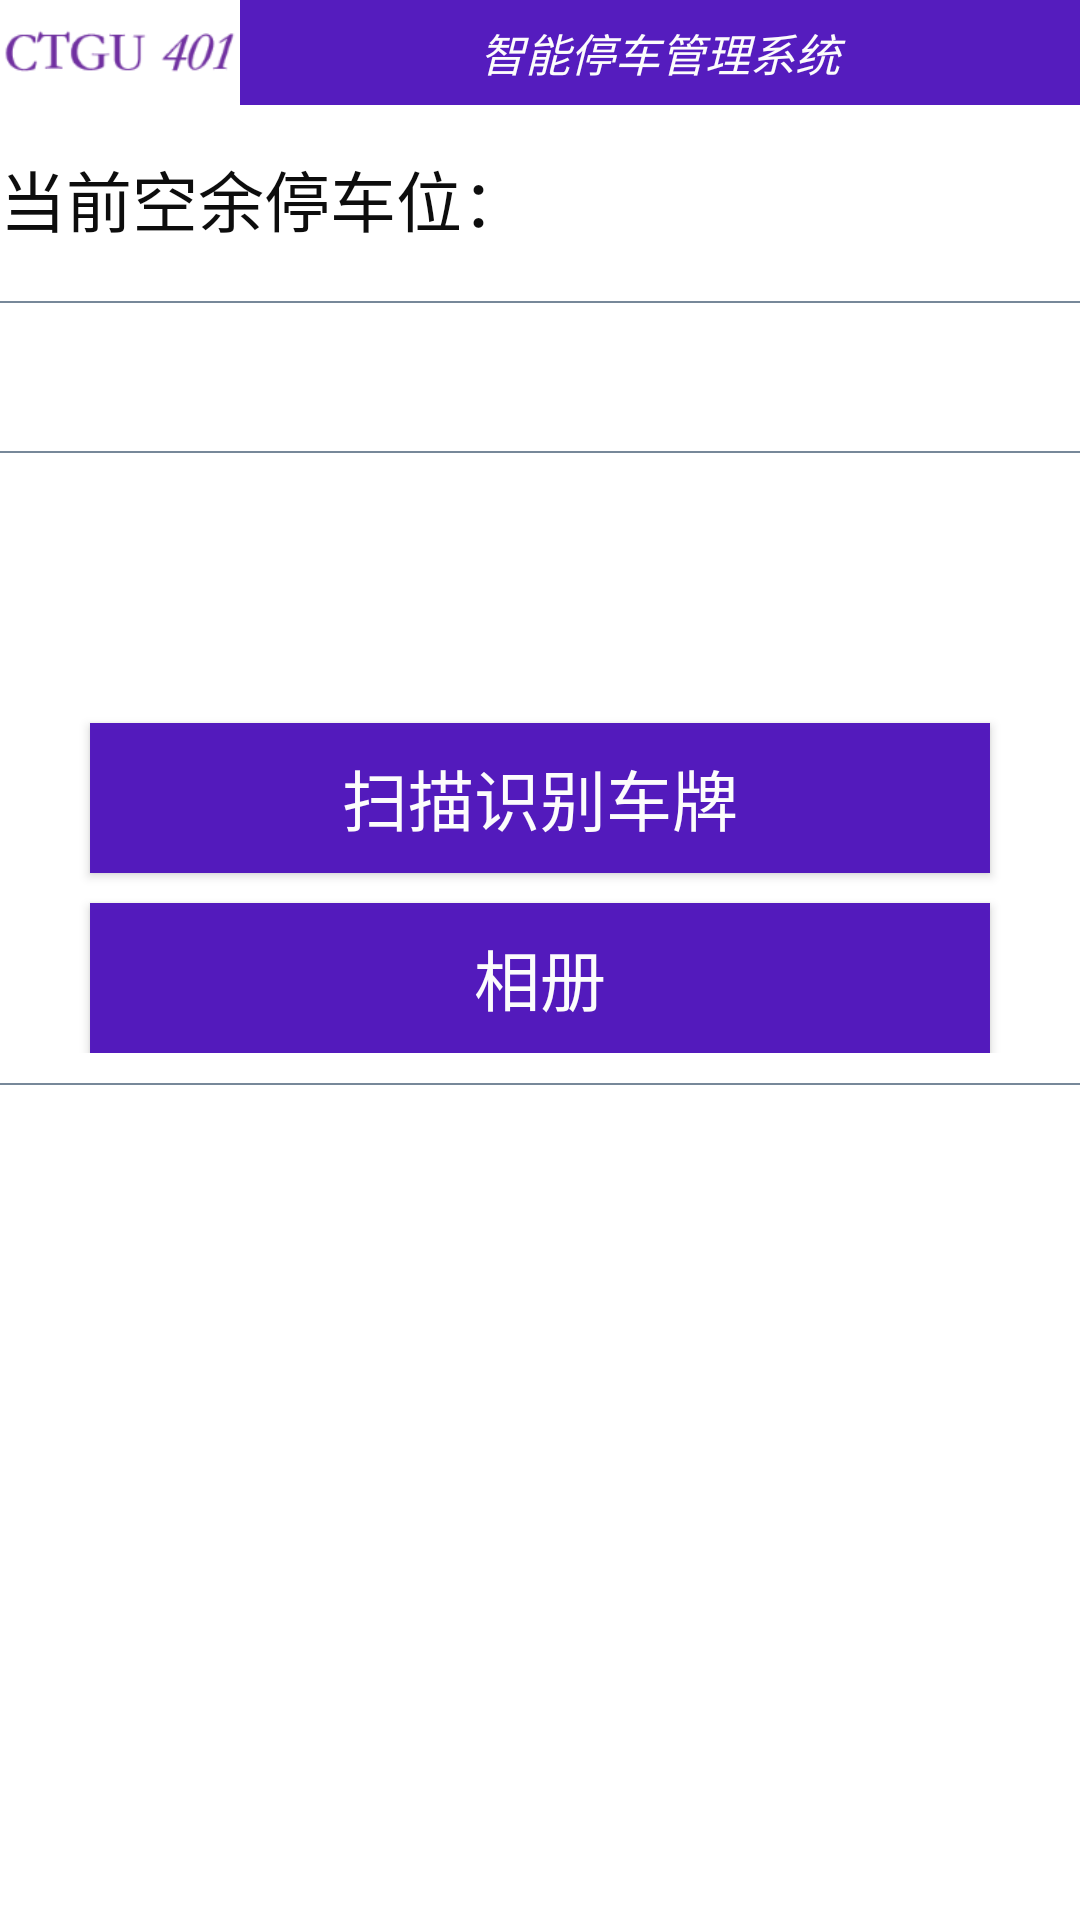

The Android layout XML behind this screen, and the referenced resources:
<!-- AndroidManifest.xml: application theme Theme.CarPark -->
<!-- res/layout/activity_main.xml -->
<?xml version="1.0" encoding="utf-8"?>
<androidx.constraintlayout.widget.ConstraintLayout xmlns:android="http://schemas.android.com/apk/res/android"
    xmlns:app="http://schemas.android.com/apk/res-auto"
    xmlns:tools="http://schemas.android.com/tools"
    android:layout_width="match_parent"
    android:layout_height="match_parent"
    tools:context=".MainActivity">

    <LinearLayout xmlns:android="http://schemas.android.com/apk/res/android"
        android:layout_width="match_parent"
        android:layout_height="wrap_content"
        android:orientation="vertical">

        <LinearLayout
            android:layout_width="match_parent"
            android:layout_height="wrap_content"
            android:orientation="horizontal">

            <ImageView
                android:layout_width="80dp"
                android:layout_height="35dp"
                android:src="@drawable/logo" />

            <TextView
                android:layout_width="match_parent"
                android:layout_height="match_parent"
                android:background="@color/app_mainColer"
                android:gravity="center"
                android:text="@string/app_title"
                android:textColor="#FCFCFC"
                android:textSize="15sp"
                android:textStyle="italic" />

        </LinearLayout>


        <LinearLayout
            android:layout_width="match_parent"
            android:layout_height="wrap_content"
            android:orientation="vertical">


            <TextView
                android:layout_width="match_parent"
                android:layout_height="wrap_content"
                android:layout_marginTop="15dp"
                android:layout_marginBottom="8dp"
                android:gravity="left"
                android:text="当前空余停车位："
                android:textColor="#0D0D0D"
                android:textSize="22dp" />

            <View
                android:layout_width="match_parent"
                android:layout_height="2px"
                android:layout_marginTop="10dp"
                android:layout_marginBottom="10dp"
                android:background="#778899"></View>

            <TextView
                android:id="@+id/garage_id"
                android:layout_width="match_parent"
                android:layout_height="wrap_content"
                android:textColor="#0D0D0D"
                android:textSize="22dp" />

            <View
                android:layout_width="match_parent"
                android:layout_height="2px"
                android:layout_marginTop="10dp"
                android:layout_marginBottom="10dp"
                android:background="#778899"></View>

            <Button
                android:id="@+id/scan_btn"
                android:layout_width="300dp"
                android:layout_height="50dp"
                android:layout_gravity="center"
                android:layout_marginTop="80dp"
                android:background="@color/app_mainColer"
                android:text="扫描识别车牌"
                android:textColor="#FCFCFC"
                android:textSize="22dp"
                android:textStyle="normal" />
            <Button
                android:id="@+id/choose_from_album"
                android:layout_width="300dp"
                android:layout_height="50dp"
                android:layout_gravity="center"
                android:layout_marginTop="10dp"
                android:background="@color/app_mainColer"
                android:text="相册"
                android:textColor="#FCFCFC"
                android:textSize="22dp"
                android:textStyle="normal" />
        </LinearLayout>
        <View
            android:layout_width="match_parent"
            android:layout_height="2px"
            android:layout_marginTop="10dp"
            android:layout_marginBottom="10dp"
            android:background="#778899"></View>
        <ImageView
            android:id="@+id/iv_picture"
            android:layout_width="wrap_content"
            android:layout_height="wrap_content"
            android:layout_gravity="center_horizontal"
            android:padding="8dp"
            android:layout_marginLeft="2dp"
            android:layout_marginRight="2dp" />
    </LinearLayout>

</androidx.constraintlayout.widget.ConstraintLayout>
<!-- resources referenced by this layout -->
<resources>
  <color name="app_mainColer">#F34D11BB</color>
  <!-- drawable logo: png bitmap (drawable, 4637 bytes) -->
  <string name="app_title"> 智能停车管理系统</string>
  <style name="Theme.CarPark" parent="Theme.MaterialComponents.DayNight.DarkActionBar">
          
          <item name="colorPrimary">@color/purple_500</item>
          <item name="colorPrimaryVariant">@color/purple_700</item>
          <item name="colorOnPrimary">@color/white</item>
          
          <item name="colorSecondary">@color/teal_200</item>
          <item name="colorSecondaryVariant">@color/teal_700</item>
          <item name="colorOnSecondary">@color/black</item>
          
          <item name="android:statusBarColor" tools:targetApi="l">?attr/colorPrimaryVariant</item>
          
      </style>
  <color name="purple_500">#FF6200EE</color>
  <color name="purple_700">#FF3700B3</color>
  <color name="white">#FFFFFFFF</color>
  <color name="teal_200">#FF03DAC5</color>
  <color name="teal_700">#FF018786</color>
  <color name="black">#FF000000</color>
</resources>
